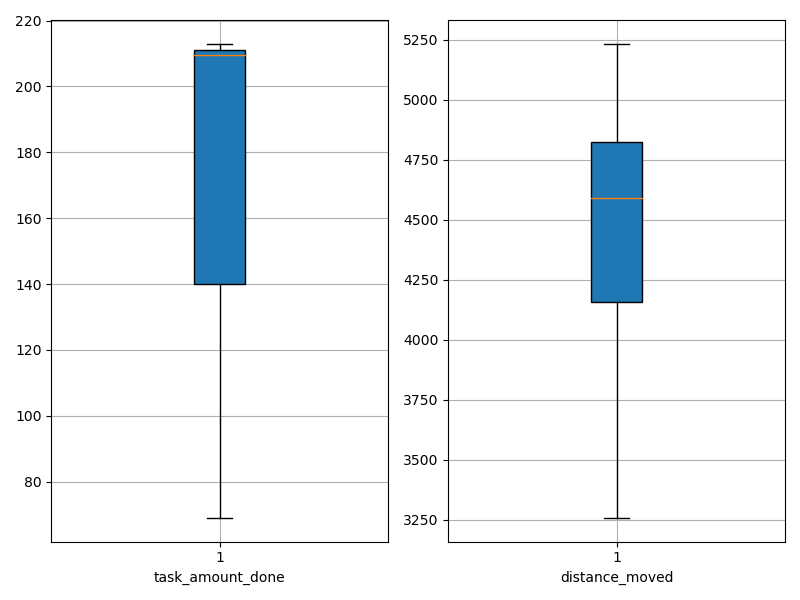

The file beside this chart, header and first rows:
agent_id, task_amount_done, distance_moved
0, 211.0, 4488
1, 213.0, 4109
2, 209.0, 4536
3, 139.0, 3885
4, 212.0, 4821
5, 208.0, 4835
6, 139.0, 3703
7, 210.0, 4239
8, 210.0, 4988
9, 140.0, 3819
10, 212.0, 4961
11, 212.0, 4696
12, 211.0, 4645
13, 69.0, 3257
14, 209.0, 5233
15, 210.0, 5187
16, 140.0, 4174
17, 211.0, 4717
18, 207.0, 4311
19, 138.0, 4643
